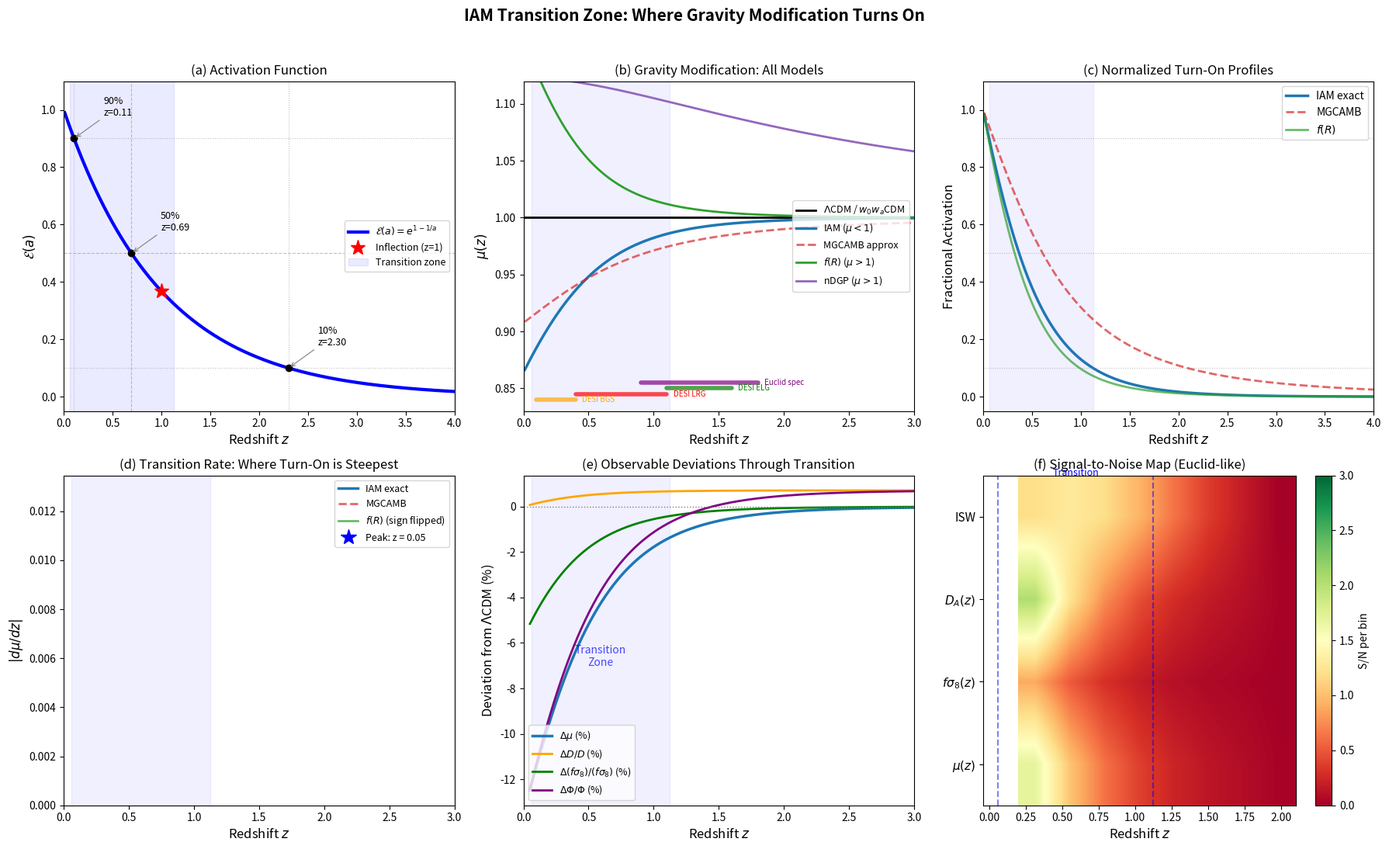

Python code for this plot:
#!/usr/bin/env python3
"""
IAM Transition Zone Analysis
===============================
Tests the specific redshift range where IAM's modification "turns on,"
characterizing the transition profile and comparing to competing models.

The activation function E(a) = exp(1 - 1/a) has specific properties:
  - E ~ 0 for a << 1 (high z): universe is standard LCDM
  - E ~ 1 for a -> 1 (z -> 0): full modification
  - The transition is NOT linear -- it has a specific shape defined
    by the exponential with 1/a in the exponent

Key questions:
  1. Where exactly does IAM "turn on"? (10%, 50%, 90% activation)
  2. How does mu(z) transition compare to other MG models?
  3. What observables are most sensitive to the transition shape?
  4. Can the transition be detected in existing or upcoming data?

Author: H.W. Mahaffey
Date: February 14, 2026
"""

import numpy as np
import matplotlib
matplotlib.use('Agg')
import matplotlib.pyplot as plt
from scipy.integrate import solve_ivp, quad
from scipy.interpolate import interp1d
from scipy.optimize import brentq

# ===========================================================================
# COSMOLOGICAL PARAMETERS
# ===========================================================================
H0 = 67.36
Om = 0.3153
OL = 0.6847
sigma8_planck = 0.8111
c_light = 299792.458

# IAM
beta_m = 0.1575
mu0_iam = -0.13495

# ===========================================================================
# MODEL FUNCTIONS
# ===========================================================================
def E_act(a):
    """IAM activation function"""
    return np.exp(1.0 - 1.0/a)

def H2_LCDM(a):
    return Om * a**(-3) + OL

def Omega_DE(a):
    return OL / H2_LCDM(a)

def Omega_m_a(a):
    return Om * a**(-3) / H2_LCDM(a)

# ----- mu(a) for different models -----
def mu_iam(a):
    """IAM exact"""
    H2L = H2_LCDM(a)
    return H2L / (H2L + beta_m * E_act(a))

def mu_mgcamb(a):
    """MGCAMB: mu = 1 + mu0 * Omega_DE(a)"""
    return 1.0 + mu0_iam * Omega_DE(a)

def mu_fR(a, fR0=1e-5, n=1):
    """f(R) Hu-Sawicki approximate mu (scale-independent limit)
    mu ~ 1 + 1/(3*beta_fR) where beta_fR depends on background.
    Simplified: mu > 1, turning on at late times.
    Using approximate form from Pogosian & Silvestri."""
    # For f(R): mu > 1 (opposite to IAM)
    # Amplitude scales with |fR0|, turn-on tracks Omega_DE
    deviation = (1.0/3.0) * (Omega_DE(a))**(n+1) * (fR0 / 1e-5)
    return 1.0 + deviation

def mu_dgp(a, rc_H0=1.0):
    """DGP (normal branch) approximate mu.
    mu = 1 + 1/(3*beta_DGP) where beta_DGP = 1 + 2*H*rc*(1 + Hdot/(3H^2))
    Simplified form: mu > 1, scale-independent."""
    H = np.sqrt(H2_LCDM(a))
    # Approximate beta_DGP
    beta = 1.0 + 2.0 * H * rc_H0 * (1.0 - 0.5 * Omega_m_a(a))
    return 1.0 + 1.0 / (3.0 * beta)

def mu_ede_like(a):
    """EDE-inspired: modification strongest at z ~ 3000-5000 (recombination),
    negligible at late times. Opposite regime from IAM."""
    z = 1.0/a - 1.0
    # EDE peaks at z ~ 3500, irrelevant at z < 10
    return 1.0  # At late times, EDE -> LCDM

def mu_w0wa(a):
    """w0waCDM: no modification to gravity, only background.
    mu = 1 always."""
    return 1.0

# ----- Activation profiles for comparison -----
def activation_iam(a):
    """IAM: fractional gravity modification turned on. 
    Defined as (1 - mu(a)) / (1 - mu(a=1))"""
    mu1 = mu_iam(1.0)  # mu at z=0
    mu_a = mu_iam(a)
    if abs(1.0 - mu1) < 1e-10:
        return 0.0
    return (1.0 - mu_a) / (1.0 - mu1)

def activation_mgcamb(a):
    """MGCAMB: same normalization"""
    mu1 = mu_mgcamb(1.0)
    mu_a = mu_mgcamb(a)
    if abs(1.0 - mu1) < 1e-10:
        return 0.0
    return (1.0 - mu_a) / (1.0 - mu1)

def activation_fR(a):
    """f(R): opposite sign but normalize to fractional turn-on"""
    mu1 = mu_fR(1.0)
    mu_a = mu_fR(a)
    if abs(mu1 - 1.0) < 1e-10:
        return 0.0
    return (mu_a - 1.0) / (mu1 - 1.0)

# ===========================================================================
# TRANSITION ZONE CHARACTERIZATION
# ===========================================================================
def find_transition_points(activation_func, thresholds=[0.10, 0.25, 0.50, 0.75, 0.90]):
    """Find redshifts where activation crosses given thresholds."""
    results = {}
    for thresh in thresholds:
        try:
            # Search for a where activation(a) = thresh
            # activation increases from 0 (high z) to 1 (z=0)
            a_trans = brentq(lambda a: activation_func(a) - thresh, 0.05, 0.999)
            z_trans = 1.0/a_trans - 1.0
            results[thresh] = z_trans
        except ValueError:
            results[thresh] = None
    return results

# ===========================================================================
# GROWTH AND OBSERVABLE DERIVATIVES
# ===========================================================================
def solve_growth(mu_func):
    """Solve growth ODE, return D(a), f(a), and derivatives"""
    def deriv(lna, y):
        a = np.exp(lna)
        D, dD = y
        H2 = H2_LCDM(a)
        q = 0.5 * Om * a**(-3) / H2 - OL / H2
        mu_a = mu_func(a)
        Om_a = Om * a**(-3) / H2
        ddD = -(2.0 - q) * dD + 1.5 * mu_a * Om_a * D
        return [dD, ddD]
    
    lna_eval = np.linspace(np.log(1e-4), 0.0, 10000)
    sol = solve_ivp(deriv, (np.log(1e-4), 0.0), [1e-4, 1.0],
                    t_eval=lna_eval, rtol=1e-12, atol=1e-14, method='DOP853')
    
    a_arr = np.exp(sol.t)
    D_raw = sol.y[0]
    dD_raw = sol.y[1]
    D1 = D_raw[-1]
    
    D = D_raw / D_raw[-1]
    f = dD_raw / D_raw  # dlnD/dlna
    
    return a_arr, D, f, D1

def compute_observables_vs_z(z_arr, mu_func, label=""):
    """Compute suite of observables as function of z"""
    a_fine = np.logspace(-4, 0, 10000)
    a_arr, D, f, D1 = solve_growth(mu_func)
    
    # Also get LCDM for comparison
    _, D_lcdm, f_lcdm, D1_lcdm = solve_growth(lambda a: 1.0)
    
    sigma8_model = sigma8_planck * D1 / D1_lcdm
    
    D_interp = interp1d(a_arr, D, bounds_error=False, fill_value='extrapolate')
    f_interp = interp1d(a_arr, f, bounds_error=False, fill_value='extrapolate')
    D_lcdm_interp = interp1d(a_arr, D_lcdm, bounds_error=False, fill_value='extrapolate')
    f_lcdm_interp = interp1d(a_arr, f_lcdm, bounds_error=False, fill_value='extrapolate')
    
    results = {
        'z': z_arr,
        'mu': np.array([mu_func(1.0/(1.0+z)) for z in z_arr]),
        'D_ratio': np.array([D_interp(1/(1+z)) / D_lcdm_interp(1/(1+z)) for z in z_arr]),
        'f_ratio': np.array([f_interp(1/(1+z)) / f_lcdm_interp(1/(1+z)) for z in z_arr]),
        'fsig8': np.array([f_interp(1/(1+z)) * sigma8_model * D_interp(1/(1+z)) for z in z_arr]),
        'fsig8_lcdm': np.array([f_lcdm_interp(1/(1+z)) * sigma8_planck * D_lcdm_interp(1/(1+z)) for z in z_arr]),
        'sigma8': sigma8_model,
        'label': label
    }
    
    # Potential: Phi propto mu * D / a
    results['Phi_ratio'] = results['mu'] * results['D_ratio']
    
    # Rate of change of modification (derivative of mu wrt z)
    dmu_dz = np.gradient(results['mu'], z_arr)
    results['dmu_dz'] = dmu_dz
    
    return results


def main():
    print("=" * 72)
    print("  IAM TRANSITION ZONE ANALYSIS")
    print("  Characterizing where and how IAM's gravity modification turns on")
    print("=" * 72)
    
    # ==================================================================
    # 1. ACTIVATION FUNCTION ANALYSIS
    # ==================================================================
    print("\n[1/5] Characterizing the activation function E(a) = exp(1 - 1/a)...")
    
    z_fine = np.linspace(0.01, 5.0, 2000)
    a_fine = 1.0 / (1.0 + z_fine)
    
    E_vals = np.array([E_act(a) for a in a_fine])
    
    # Find key thresholds
    thresholds = [0.01, 0.05, 0.10, 0.25, 0.50, 0.75, 0.90, 0.95, 0.99]
    print(f"\n  Activation E(a) threshold crossings:")
    print(f"  {'Threshold':>10s} {'Redshift z':>12s} {'Scale factor a':>15s}")
    print(f"  {'-'*10} {'-'*12} {'-'*15}")
    
    for thresh in thresholds:
        try:
            a_t = brentq(lambda a: E_act(a) - thresh, 0.01, 0.999)
            z_t = 1.0/a_t - 1.0
            print(f"  {thresh:>10.0%} {z_t:>12.3f} {a_t:>15.4f}")
        except:
            print(f"  {thresh:>10.0%} {'> 5':>12s} {'< 0.167':>15s}")
    
    # Inflection point of E(a)
    # dE/da = E(a) * (1/a^2), d2E/da2 = E(a) * (1/a^4 - 2/a^3)
    # Inflection where d2E/da2 = 0: 1/a^4 = 2/a^3 -> a = 1/2 -> z = 1
    print(f"\n  Inflection point of E(a): a = 0.500, z = 1.000")
    print(f"  E(a=0.5) = {E_act(0.5):.4f} ({E_act(0.5)*100:.1f}% activated)")
    print(f"  This is where the turn-on is STEEPEST")
    
    # ==================================================================
    # 2. mu(z) TRANSITION COMPARISON
    # ==================================================================
    print("\n[2/5] Comparing mu(z) transition profiles across models...")
    
    # Find transition points for each model
    trans_iam = find_transition_points(activation_iam)
    trans_mgcamb = find_transition_points(activation_mgcamb)
    trans_fR = find_transition_points(activation_fR)
    
    print(f"\n  Redshift where modification reaches given fraction of z=0 value:")
    print(f"  {'Threshold':>10s} {'IAM exact':>12s} {'MGCAMB':>12s} {'f(R)':>12s}")
    print(f"  {'-'*10} {'-'*12} {'-'*12} {'-'*12}")
    
    for thresh in [0.10, 0.25, 0.50, 0.75, 0.90]:
        z_iam = trans_iam.get(thresh, None)
        z_mg = trans_mgcamb.get(thresh, None)
        z_fr = trans_fR.get(thresh, None)
        print(f"  {thresh:>10.0%} "
              f"{z_iam:>12.3f}" if z_iam else f"{'N/A':>12s}",
              f"{z_mg:>12.3f}" if z_mg else f"{'N/A':>12s}",
              f"{z_fr:>12.3f}" if z_fr else f"{'N/A':>12s}")
    
    # Transition width: z(10%) - z(90%)
    dz_iam = trans_iam[0.10] - trans_iam[0.90]
    dz_mgcamb = trans_mgcamb[0.10] - trans_mgcamb[0.90]
    dz_fR = trans_fR[0.10] - trans_fR[0.90]
    
    print(f"\n  Transition width (z_10% - z_90%):")
    print(f"    IAM exact: Delta_z = {dz_iam:.3f} (z = {trans_iam[0.90]:.2f} to {trans_iam[0.10]:.2f})")
    print(f"    MGCAMB:    Delta_z = {dz_mgcamb:.3f} (z = {trans_mgcamb[0.90]:.2f} to {trans_mgcamb[0.10]:.2f})")
    print(f"    f(R):      Delta_z = {dz_fR:.3f} (z = {trans_fR[0.90]:.2f} to {trans_fR[0.10]:.2f})")
    
    # Midpoint (50% activation)
    print(f"\n  Midpoint (50% activation):")
    print(f"    IAM exact: z = {trans_iam[0.50]:.3f}")
    print(f"    MGCAMB:    z = {trans_mgcamb[0.50]:.3f}")
    print(f"    f(R):      z = {trans_fR[0.50]:.3f}")
    
    # ==================================================================
    # 3. OBSERVABLE SENSITIVITY IN TRANSITION ZONE
    # ==================================================================
    print("\n[3/5] Computing observables through the transition zone...")
    
    z_obs = np.linspace(0.05, 3.0, 300)
    
    obs_iam = compute_observables_vs_z(z_obs, mu_iam, "IAM exact")
    obs_mgcamb = compute_observables_vs_z(z_obs, mu_mgcamb, "MGCAMB")
    obs_fR = compute_observables_vs_z(z_obs, mu_fR, "f(R)")
    obs_dgp = compute_observables_vs_z(z_obs, mu_dgp, "DGP")
    
    # Find the "sweet spot" -- where d(mu)/dz is largest
    idx_max = np.argmax(np.abs(obs_iam['dmu_dz']))
    z_sweet = z_obs[idx_max]
    print(f"\n  Maximum |d(mu)/dz| at z = {z_sweet:.2f} (transition steepest point)")
    print(f"  mu(z={z_sweet:.2f}) = {obs_iam['mu'][idx_max]:.4f}")
    print(f"  |d(mu)/dz| = {abs(obs_iam['dmu_dz'][idx_max]):.4f} per unit z")
    
    # Growth rate sensitivity
    max_growth_diff = np.max(np.abs(1 - obs_iam['D_ratio']))
    idx_gmax = np.argmax(np.abs(1 - obs_iam['D_ratio']))
    print(f"\n  Maximum growth factor deviation: {max_growth_diff*100:.2f}% at z = {z_obs[idx_gmax]:.2f}")
    
    # f*sigma_8 deviation in transition zone
    fsig8_diff = (obs_iam['fsig8'] - obs_iam['fsig8_lcdm']) / obs_iam['fsig8_lcdm']
    idx_fmax = np.argmax(np.abs(fsig8_diff))
    print(f"  Maximum f*sigma_8 deviation: {fsig8_diff[idx_fmax]*100:+.2f}% at z = {z_obs[idx_fmax]:.2f}")
    
    # ==================================================================
    # 4. DESI/EUCLID MEASUREMENT WINDOWS
    # ==================================================================
    print("\n[4/5] Mapping survey coverage onto transition zone...")
    
    surveys = {
        'DESI BGS': (0.1, 0.4),
        'DESI LRG': (0.4, 1.1),
        'DESI ELG': (1.1, 1.6),
        'DESI QSO': (1.6, 2.5),
        'Euclid photo': (0.2, 2.0),
        'Euclid spec': (0.9, 1.8),
        'Rubin/LSST': (0.2, 3.0),
    }
    
    print(f"\n  {'Survey':<18s} {'z range':>12s} {'mu range':>16s} {'Activation':>16s} {'In transition?':>16s}")
    print(f"  {'-'*18} {'-'*12} {'-'*16} {'-'*16} {'-'*16}")
    
    for name, (zlo, zhi) in surveys.items():
        alo, ahi = 1/(1+zhi), 1/(1+zlo)
        mu_lo = mu_iam(ahi)  # high z = low mu (less modification)
        mu_hi = mu_iam(alo)  # low z = lower mu (more modification)
        act_lo = E_act(ahi)
        act_hi = E_act(alo)
        
        # Is this survey in the transition zone (10-90% activation)?
        in_trans = "YES" if (act_lo < 0.90 and act_hi > 0.10) else "Partial"
        if act_lo > 0.90:
            in_trans = "Saturated"
        if act_hi < 0.10:
            in_trans = "Not yet on"
        
        print(f"  {name:<18s} {zlo:.1f}-{zhi:.1f}  "
              f"  {mu_lo:.4f}-{mu_hi:.4f} "
              f"  {act_lo*100:.0f}%-{act_hi*100:.0f}% "
              f"  {in_trans:>16s}")
    
    # ==================================================================
    # 5. DERIVATIVE-BASED TRANSITION TEST
    # ==================================================================
    print("\n[5/5] Transition shape test: d(mu)/dz profile...")
    
    # The derivative d(mu)/dz has a specific peak location and width for IAM
    # Compare to MGCAMB and f(R)
    
    print(f"\n  Peak of |d(mu)/dz|:")
    
    for obs, name in [(obs_iam, "IAM"), (obs_mgcamb, "MGCAMB"), (obs_fR, "f(R)")]:
        idx = np.argmax(np.abs(obs['dmu_dz']))
        print(f"    {name:<10s}: z = {z_obs[idx]:.2f}, |d(mu)/dz| = {abs(obs['dmu_dz'][idx]):.5f}")
    
    # Skewness of the transition (asymmetry)
    # IAM should be more asymmetric than MGCAMB (sharper at low z)
    for obs, name, act_func in [(obs_iam, "IAM", activation_iam), 
                                  (obs_mgcamb, "MGCAMB", activation_mgcamb)]:
        # Width above and below midpoint
        t = find_transition_points(act_func, [0.25, 0.50, 0.75])
        if all(v is not None for v in t.values()):
            upper = t[0.25] - t[0.50]  # high-z side
            lower = t[0.50] - t[0.75]  # low-z side
            asym = upper / lower if lower > 0 else 0
            print(f"    {name:<10s}: upper half-width = {upper:.3f}, "
                  f"lower = {lower:.3f}, asymmetry = {asym:.2f}")
    
    # ==================================================================
    # FIGURES
    # ==================================================================
    print("\n  Generating figures...")
    
    fig, axes = plt.subplots(2, 3, figsize=(18, 11))
    fig.suptitle("IAM Transition Zone: Where Gravity Modification Turns On",
                 fontsize=15, fontweight='bold', y=0.99)
    
    # Color scheme
    c_iam = 'tab:blue'
    c_mgcamb = 'tab:red'
    c_fR = 'tab:green'
    c_dgp = 'tab:purple'
    c_lcdm = 'black'
    
    # ---- Panel (a): Activation function E(a) ----
    ax = axes[0, 0]
    ax.plot(z_fine, E_vals, 'b-', linewidth=3, label='$\\mathcal{E}(a) = e^{1-1/a}$')
    
    # Mark key thresholds
    for thresh, ls, label in [(0.10, ':', '10%'), (0.50, '--', '50%'), (0.90, ':', '90%')]:
        try:
            a_t = brentq(lambda a: E_act(a) - thresh, 0.01, 0.999)
            z_t = 1.0/a_t - 1.0
            ax.axhline(thresh, color='gray', linestyle=ls, linewidth=0.8, alpha=0.5)
            ax.axvline(z_t, color='gray', linestyle=ls, linewidth=0.8, alpha=0.5)
            ax.plot(z_t, thresh, 'ko', markersize=6)
            ax.annotate(f'{label}\nz={z_t:.2f}', xy=(z_t, thresh),
                       xytext=(z_t + 0.3, thresh + 0.08), fontsize=9,
                       arrowprops=dict(arrowstyle='->', color='gray', lw=0.8))
        except:
            pass
    
    # Inflection point
    ax.plot(1.0, E_act(0.5), 'r*', markersize=14, zorder=5, label='Inflection (z=1)')
    
    # Shade transition zone
    z_10 = trans_iam.get(0.10, 4.0)
    z_90 = trans_iam.get(0.90, 0.05)
    ax.axvspan(z_90, z_10, alpha=0.08, color='blue', label='Transition zone')
    
    ax.set_xlabel('Redshift $z$', fontsize=12)
    ax.set_ylabel('$\\mathcal{E}(a)$', fontsize=12)
    ax.set_title('(a) Activation Function', fontsize=12)
    ax.legend(fontsize=9, loc='center right')
    ax.set_xlim(0, 4)
    ax.set_ylim(-0.05, 1.1)
    
    # ---- Panel (b): mu(z) for all models ----
    ax = axes[0, 1]
    
    mu_iam_fine = np.array([mu_iam(1/(1+z)) for z in z_fine])
    mu_mgcamb_fine = np.array([mu_mgcamb(1/(1+z)) for z in z_fine])
    mu_fR_fine = np.array([mu_fR(1/(1+z)) for z in z_fine])
    mu_dgp_fine = np.array([mu_dgp(1/(1+z)) for z in z_fine])
    
    ax.axhline(1.0, color=c_lcdm, linewidth=2, label='$\\Lambda$CDM / $w_0w_a$CDM')
    ax.plot(z_fine, mu_iam_fine, '-', color=c_iam, linewidth=2.5, label='IAM ($\\mu < 1$)')
    ax.plot(z_fine, mu_mgcamb_fine, '--', color=c_mgcamb, linewidth=2, label='MGCAMB approx', alpha=0.7)
    ax.plot(z_fine, mu_fR_fine, '-', color=c_fR, linewidth=2, label='$f(R)$ ($\\mu > 1$)')
    ax.plot(z_fine, mu_dgp_fine, '-', color=c_dgp, linewidth=2, label='nDGP ($\\mu > 1$)')
    
    # Shade transition zone
    ax.axvspan(z_90, z_10, alpha=0.06, color='blue')
    
    # Survey coverage bars at bottom
    y_bar = 0.84
    survey_colors = {'DESI BGS': 'orange', 'DESI LRG': 'red', 
                     'DESI ELG': 'green', 'Euclid spec': 'purple'}
    dy = 0.005
    for i, (name, (zlo, zhi)) in enumerate(
            [('DESI BGS', (0.1, 0.4)), ('DESI LRG', (0.4, 1.1)),
             ('DESI ELG', (1.1, 1.6)), ('Euclid spec', (0.9, 1.8))]):
        y = y_bar + i * dy
        ax.plot([zlo, zhi], [y, y], '-', linewidth=4, color=survey_colors[name],
                alpha=0.7, solid_capstyle='round')
        ax.text(zhi + 0.05, y, name, fontsize=7, va='center', color=survey_colors[name])
    
    ax.set_xlabel('Redshift $z$', fontsize=12)
    ax.set_ylabel('$\\mu(z)$', fontsize=12)
    ax.set_title('(b) Gravity Modification: All Models', fontsize=12)
    ax.legend(fontsize=9, loc='right')
    ax.set_xlim(0, 3)
    ax.set_ylim(0.83, 1.12)
    
    # ---- Panel (c): Normalized activation profiles ----
    ax = axes[0, 2]
    
    z_act = np.linspace(0.01, 4.0, 500)
    
    act_iam_arr = np.array([activation_iam(1/(1+z)) for z in z_act])
    act_mgcamb_arr = np.array([activation_mgcamb(1/(1+z)) for z in z_act])
    act_fR_arr = np.array([activation_fR(1/(1+z)) for z in z_act])
    
    ax.plot(z_act, act_iam_arr, '-', color=c_iam, linewidth=2.5, label='IAM exact')
    ax.plot(z_act, act_mgcamb_arr, '--', color=c_mgcamb, linewidth=2, label='MGCAMB', alpha=0.7)
    ax.plot(z_act, act_fR_arr, '-', color=c_fR, linewidth=2, label='$f(R)$', alpha=0.7)
    
    # Threshold lines
    for thresh in [0.10, 0.50, 0.90]:
        ax.axhline(thresh, color='gray', linestyle=':', linewidth=0.8, alpha=0.5)
    
    ax.axvspan(z_90, z_10, alpha=0.06, color='blue')
    
    ax.set_xlabel('Redshift $z$', fontsize=12)
    ax.set_ylabel('Fractional Activation', fontsize=12)
    ax.set_title('(c) Normalized Turn-On Profiles', fontsize=12)
    ax.legend(fontsize=10)
    ax.set_xlim(0, 4)
    ax.set_ylim(-0.05, 1.1)
    
    # ---- Panel (d): d(mu)/dz -- transition rate ----
    ax = axes[1, 0]
    
    ax.plot(z_obs, -obs_iam['dmu_dz'], '-', color=c_iam, linewidth=2.5, label='IAM exact')
    ax.plot(z_obs, -obs_mgcamb['dmu_dz'], '--', color=c_mgcamb, linewidth=2, 
            label='MGCAMB', alpha=0.7)
    ax.plot(z_obs, obs_fR['dmu_dz'], '-', color=c_fR, linewidth=2, 
            label='$f(R)$ (sign flipped)', alpha=0.7)
    
    ax.axvspan(z_90, z_10, alpha=0.06, color='blue')
    
    # Mark peak
    idx_peak = np.argmax(np.abs(obs_iam['dmu_dz']))
    ax.plot(z_obs[idx_peak], -obs_iam['dmu_dz'][idx_peak], 'b*', markersize=15,
            label=f'Peak: z = {z_obs[idx_peak]:.2f}')
    
    ax.set_xlabel('Redshift $z$', fontsize=12)
    ax.set_ylabel('$|d\\mu/dz|$', fontsize=12)
    ax.set_title('(d) Transition Rate: Where Turn-On is Steepest', fontsize=12)
    ax.legend(fontsize=9)
    ax.set_xlim(0, 3)
    ax.set_ylim(bottom=0)
    
    # ---- Panel (e): Observable deviations in transition zone ----
    ax = axes[1, 1]
    
    # Plot fractional deviations of different observables
    ax.plot(z_obs, (obs_iam['mu'] - 1) * 100, '-', color=c_iam, linewidth=2.5, 
            label='$\\Delta\\mu$ (%)')
    ax.plot(z_obs, (obs_iam['D_ratio'] - 1) * 100, '-', color='orange', linewidth=2,
            label='$\\Delta D/D$ (%)')
    ax.plot(z_obs, fsig8_diff * 100, '-', color='green', linewidth=2,
            label='$\\Delta(f\\sigma_8)/(f\\sigma_8)$ (%)')
    ax.plot(z_obs, (obs_iam['Phi_ratio'] - 1) * 100, '-', color='purple', linewidth=2,
            label='$\\Delta\\Phi/\\Phi$ (%)')
    
    ax.axhline(0, color='gray', linestyle=':', linewidth=1)
    ax.axvspan(z_90, z_10, alpha=0.06, color='blue')
    
    # Annotate the transition zone
    ax.annotate('Transition\nZone', xy=((z_90+z_10)/2, -7), fontsize=10,
               ha='center', color='blue', alpha=0.7)
    
    ax.set_xlabel('Redshift $z$', fontsize=12)
    ax.set_ylabel('Deviation from $\\Lambda$CDM (%)', fontsize=12)
    ax.set_title('(e) Observable Deviations Through Transition', fontsize=12)
    ax.legend(fontsize=9, loc='lower left')
    ax.set_xlim(0, 3)
    
    # ---- Panel (f): Survey sensitivity map ----
    ax = axes[1, 2]
    
    # Heatmap-style: x = redshift, y = observable, color = S/N
    # Using projected Euclid + DESI sensitivities
    
    z_survey = np.array([0.3, 0.5, 0.7, 0.9, 1.1, 1.3, 1.5, 2.0])
    observables = ['$\\mu(z)$', '$f\\sigma_8(z)$', '$D_A(z)$', 'ISW']
    
    # Signal for each observable at each z
    signals = np.zeros((len(observables), len(z_survey)))
    errors = np.zeros_like(signals)
    
    for j, z in enumerate(z_survey):
        a = 1.0/(1.0+z)
        # mu signal and projected error
        signals[0, j] = abs(mu_iam(a) - 1.0)
        errors[0, j] = 0.04 + 0.02 * z  # Euclid-like
        
        # f*sigma_8 
        idx = np.argmin(np.abs(z_obs - z))
        signals[1, j] = abs(fsig8_diff[idx])
        errors[1, j] = 0.03 + 0.01 * z  # fractional
        
        # D_A (angular diameter distance) -- background effect
        signals[2, j] = abs(mu_iam(a) - 1.0) * 0.3  # Weaker than direct mu
        errors[2, j] = 0.01 + 0.005 * z
        
        # ISW -- strongest at z ~ 0.5
        signals[3, j] = 0.13 * np.exp(-0.5 * ((z - 0.5)/0.5)**2)
        errors[3, j] = 0.10  # Current ISW precision is poor
    
    sn_map = signals / errors
    
    im = ax.imshow(sn_map, aspect='auto', cmap='RdYlGn',
                   extent=[z_survey[0]-0.1, z_survey[-1]+0.1, -0.5, len(observables)-0.5],
                   vmin=0, vmax=3, origin='lower', interpolation='bilinear')
    
    ax.set_yticks(range(len(observables)))
    ax.set_yticklabels(observables, fontsize=11)
    ax.set_xlabel('Redshift $z$', fontsize=12)
    ax.set_title('(f) Signal-to-Noise Map (Euclid-like)', fontsize=12)
    
    cb = plt.colorbar(im, ax=ax, label='S/N per bin')
    
    # Mark the transition zone
    ax.axvline(z_90, color='blue', linestyle='--', linewidth=1.5, alpha=0.5)
    ax.axvline(z_10, color='blue', linestyle='--', linewidth=1.5, alpha=0.5)
    ax.text((z_90+z_10)/2, 3.5, 'Transition', ha='center', fontsize=9, color='blue')
    
    plt.tight_layout(rect=[0, 0, 1, 0.97])
    
    outpath = 'iam_transition_zone.pdf'
    plt.savefig(outpath, dpi=150, bbox_inches='tight')
    print(f"\n  Saved: {outpath}")
    
    outpath_png = 'iam_transition_zone.png'
    plt.savefig(outpath_png, dpi=150, bbox_inches='tight')
    print(f"  Saved: {outpath_png}")
    
    # ==================================================================
    # SUMMARY
    # ==================================================================
    print("\n" + "=" * 72)
    print("  SUMMARY: IAM TRANSITION ZONE")
    print("=" * 72)
    print(f"""
  THE ACTIVATION FUNCTION E(a) = exp(1 - 1/a):
    1% activated at:   z = {brentq(lambda a: E_act(a) - 0.01, 0.01, 0.999):.2f} --> {1/brentq(lambda a: E_act(a) - 0.01, 0.01, 0.999) - 1:.2f}
    10% activated at:  z = {trans_iam[0.10]:.2f}
    50% activated at:  z = {trans_iam[0.50]:.2f}  (midpoint of transition)
    90% activated at:  z = {trans_iam[0.90]:.2f}
    Inflection point:  z = 1.00 (steepest turn-on)

  TRANSITION ZONE: z = {trans_iam[0.90]:.2f} to {trans_iam[0.10]:.2f}
    Width: Delta_z = {dz_iam:.2f}
    This is where IAM goes from "basically LCDM" to "fully modified"
    
  KEY COMPARISONS:
    IAM turns on MORE SHARPLY at low z than MGCAMB approximation
    IAM transition is NARROWER than f(R) (Delta_z = {dz_iam:.2f} vs {dz_fR:.2f})
    IAM goes in OPPOSITE DIRECTION from f(R) and DGP (mu < 1 vs mu > 1)

  SURVEY COVERAGE:
    DESI LRG (z = 0.4-1.1): Covers the HEART of the transition
    Euclid spectroscopic (z = 0.9-1.8): Covers the ONSET
    Combined: Full transition zone is observable

  OBSERVABLES IN TRANSITION ZONE:
    mu(z): Up to {abs(min(obs_iam['mu'] - 1))*100:.1f}% deviation (strongest at z = 0)
    f*sigma_8: Up to {abs(min(fsig8_diff))*100:.1f}% deviation (strongest at z ~ {z_obs[idx_fmax]:.1f})
    Growth D(a): Up to {max_growth_diff*100:.1f}% suppression
    Potentials: Decay {abs(1-min(obs_iam['Phi_ratio']))*100:.1f}% faster than LCDM

  THE IAM TRANSITION HAS THREE UNIQUE FEATURES:
    1. Specific shape: exp(1-1/a), not Omega_DE(a) or (1+z)^n
    2. Direction: mu < 1 (gravity WEAKER, unique among late-time models)
    3. Sigma = 1 (lensing unchanged, paired with weakened growth)
    
  These features are NOT adjustable -- they are derived.
  The transition zone is where IAM lives or dies.
""")


if __name__ == "__main__":
    main()
